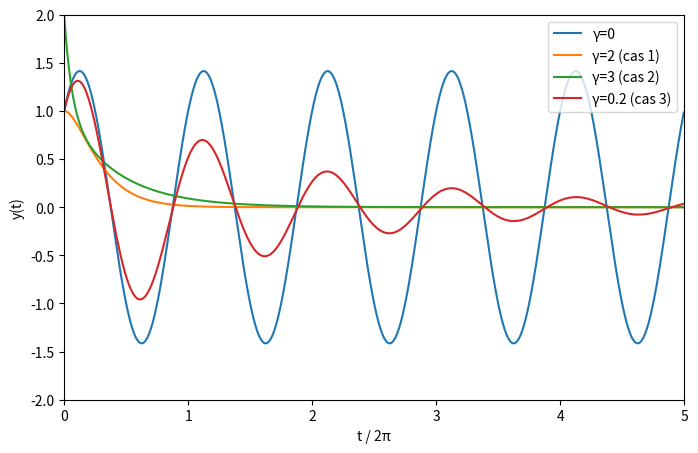

Recreate this plot in Python.
import argparse

import numpy

import matplotlib.pyplot as plt


def damped_spring_f(X: numpy.ndarray, m: float = 1, k: float = 1, g: float = 0) -> numpy.ndarray:
    """Explicit solution for damped spring"""

    r = g**2-4*m*k
    u = -g / (2 * m)

    if r < 0:
        t = numpy.sqrt(-r) / (2 * m)
        return numpy.exp(u * X) * (numpy.cos(t * X) + numpy.sin(t * X))

    elif r == 0:
        print('critical', g)
        e = numpy.exp(u * X)
        return e + X * e

    else:
        t = numpy.sqrt(r) / (2 * m)
        return numpy.exp((u + t) * X) + numpy.exp((u - t) * X)


DX = 0.25
WIN = (0, -2, 5, 2)


if __name__ == '__main__':
    parser = argparse.ArgumentParser()
    parser.add_argument('-s', '--save', help='save instead of show', type=str)

    args = parser.parse_args()

    # PLOT
    fig = plt.figure(figsize=(8, 5))
    ax1 = fig.add_subplot()
    ax1.set_xlim(WIN[0], WIN[2])
    ax1.set_ylim(WIN[1], WIN[3])

    X = numpy.arange(0, WIN[2], .01 * DX)

    ax1.plot(X, damped_spring_f(X * 2 * numpy.pi), label='γ=0')
    ax1.plot(X, damped_spring_f(X * 2 * numpy.pi, g=2), label='γ=2 (cas 1)')
    ax1.plot(X, damped_spring_f(X * 2 * numpy.pi, g=3), label='γ=3 (cas 2)')
    ax1.plot(X, damped_spring_f(X * 2 * numpy.pi, g=.2), label='γ=0.2 (cas 3)')

    ax1.legend()
    ax1.set_xlabel('t / 2π')
    ax1.set_ylabel('y(t)')

    fig.show()

    # SAVE
    if args.save:
        fig.savefig('{}_spring.pdf'.format(args.save))
